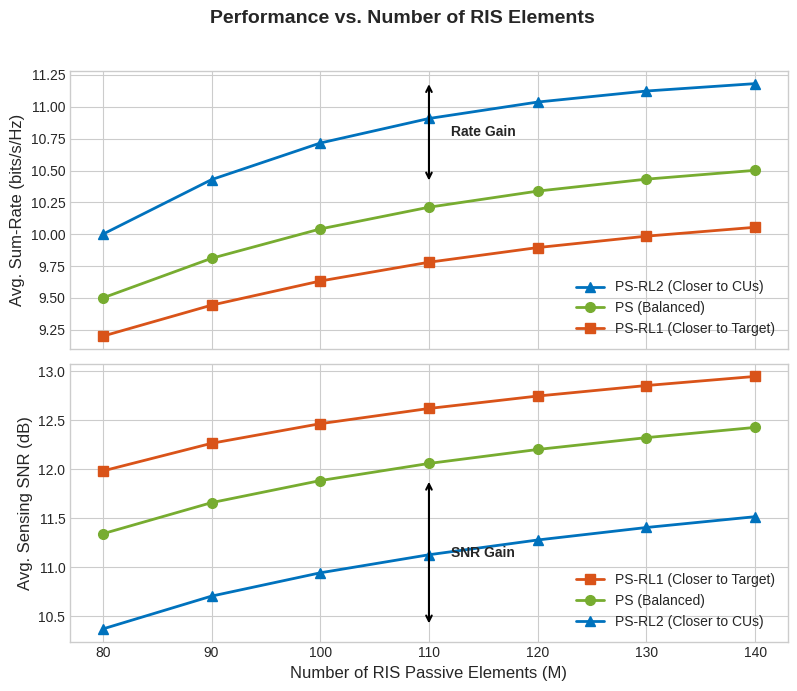

Write the Python code that produced this figure.
import numpy as np
import matplotlib.pyplot as plt

# Parameters
M_values = np.arange(80, 141, 10)

# Synthetic data functions (to match the original trends)
rate_PS_RL2 = 10 + 1.3 * (1 - np.exp(-0.04 * (M_values - 80)))
rate_PS     = 9.5 + 1.2 * (1 - np.exp(-0.03 * (M_values - 80)))
rate_PS_RL1 = 9.2 + 1.1 * (1 - np.exp(-0.025 * (M_values - 80)))

snr_PS_RL1 = 11.5 + 1.6 * np.log10((M_values - 70)/10 + 1)
snr_PS     = 10.8 + 1.8 * np.log10((M_values - 70)/10 + 1)
snr_PS_RL2 = 9.8 + 1.9 * np.log10((M_values - 70)/10 + 1)

# --- Plotting ---
plt.style.use('seaborn-v0_8-whitegrid')
fig, (ax1, ax2) = plt.subplots(2, 1, figsize=(8, 7), sharex=True)

# Colors and styles
c1, c2, c3 = '#0072BD', '#77AC30', '#D95319' # Blue, Green, Orange
lw, ms = 2.0, 7

# Top plot: Average sum-rate
ax1.plot(M_values, rate_PS_RL2, '^-', color=c1, lw=lw, ms=ms, label='PS-RL2 (Closer to CUs)')
ax1.plot(M_values, rate_PS,     'o-', color=c2, lw=lw, ms=ms, label='PS (Balanced)')
ax1.plot(M_values, rate_PS_RL1, 's-', color=c3, lw=lw, ms=ms, label='PS-RL1 (Closer to Target)')
ax1.set_ylabel("Avg. Sum-Rate (bits/s/Hz)", fontsize=12)
ax1.legend(loc='lower right')
ax1.tick_params(axis='y', labelsize=10)
ax1.annotate('', xy=(110, 10.4), xytext=(110, 11.2),
             arrowprops=dict(arrowstyle='<->', lw=1.5, color='k'))
ax1.text(112, 10.8, 'Rate Gain', ha='left', va='center', fontsize=10, fontweight='bold')

# Bottom plot: Sensing SNR
ax2.plot(M_values, snr_PS_RL1, 's-', color=c3, lw=lw, ms=ms, label='PS-RL1 (Closer to Target)')
ax2.plot(M_values, snr_PS,     'o-', color=c2, lw=lw, ms=ms, label='PS (Balanced)')
ax2.plot(M_values, snr_PS_RL2, '^-', color=c1, lw=lw, ms=ms, label='PS-RL2 (Closer to CUs)')
ax2.set_ylabel("Avg. Sensing SNR (dB)", fontsize=12)
ax2.set_xlabel("Number of RIS Passive Elements (M)", fontsize=12)
ax2.legend(loc='lower right')
ax2.tick_params(axis='both', which='major', labelsize=10)
ax2.annotate('', xy=(110, 10.4), xytext=(110, 11.9),
             arrowprops=dict(arrowstyle='<->', lw=1.5, color='k'))
ax2.text(112, 11.15, 'SNR Gain', ha='left', va='center', fontsize=10, fontweight='bold')

fig.suptitle("Performance vs. Number of RIS Elements", fontsize=14, fontweight='bold')
plt.tight_layout(rect=[0, 0, 1, 0.96])
plt.show()